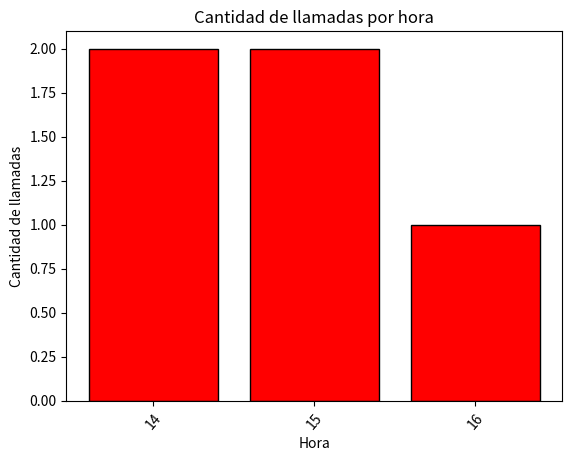

The matplotlib source for this figure:
import matplotlib.pyplot as plt
from collections import Counter

cdrs = [
    {"caller": "1001", "callee": "2001", "duration": 120, "status": "completed", "timestamp": "14:23:45"},
    {"caller": "1001", "callee": "2002", "duration": 45, "status": "failed", "timestamp": "14:45:12"},
    {"caller": "1003", "callee": "2004", "duration": 75, "status": "failed", "timestamp": "15:10:33"},
    {"caller": "1002", "callee": "2004", "duration": 10, "status": "failed", "timestamp": "15:50:22"},
    {"caller": "1001", "callee": "2007", "duration": 50, "status": "failed", "timestamp": "16:05:17"},
]

#  Encuentra la hora con más llamadas realizadas
hours = Counter(cdr["timestamp"].split(':')[0] for cdr in cdrs)
maxhours = max(hours, key=hours.get)
print(f"Hora con mayor número de llamadas: {maxhours}:00")

# 1️⃣ Encuentra la hora con más llamadas fallidas
hours2 = Counter(cdr["timestamp"].split(':')[0] for cdr in cdrs if cdr["status"] == "failed")
maxhours2 = max(hours2, key=hours2.get, default="No data")  # Manejo si no hay fallidas
print(f"Hora con mayor número de llamadas fallidas: {maxhours2}:00")

# 2️⃣ Gráfica de cantidad de llamadas por hora
horas = sorted(hours.keys())  # Asegurar que las horas estén en orden
cantidad_llamadas = [hours[h] for h in horas]

plt.bar(horas, cantidad_llamadas, color="red", edgecolor="black")

plt.xlabel("Hora")
plt.ylabel("Cantidad de llamadas")
plt.title("Cantidad de llamadas por hora")

plt.xticks(rotation=50)
plt.show()